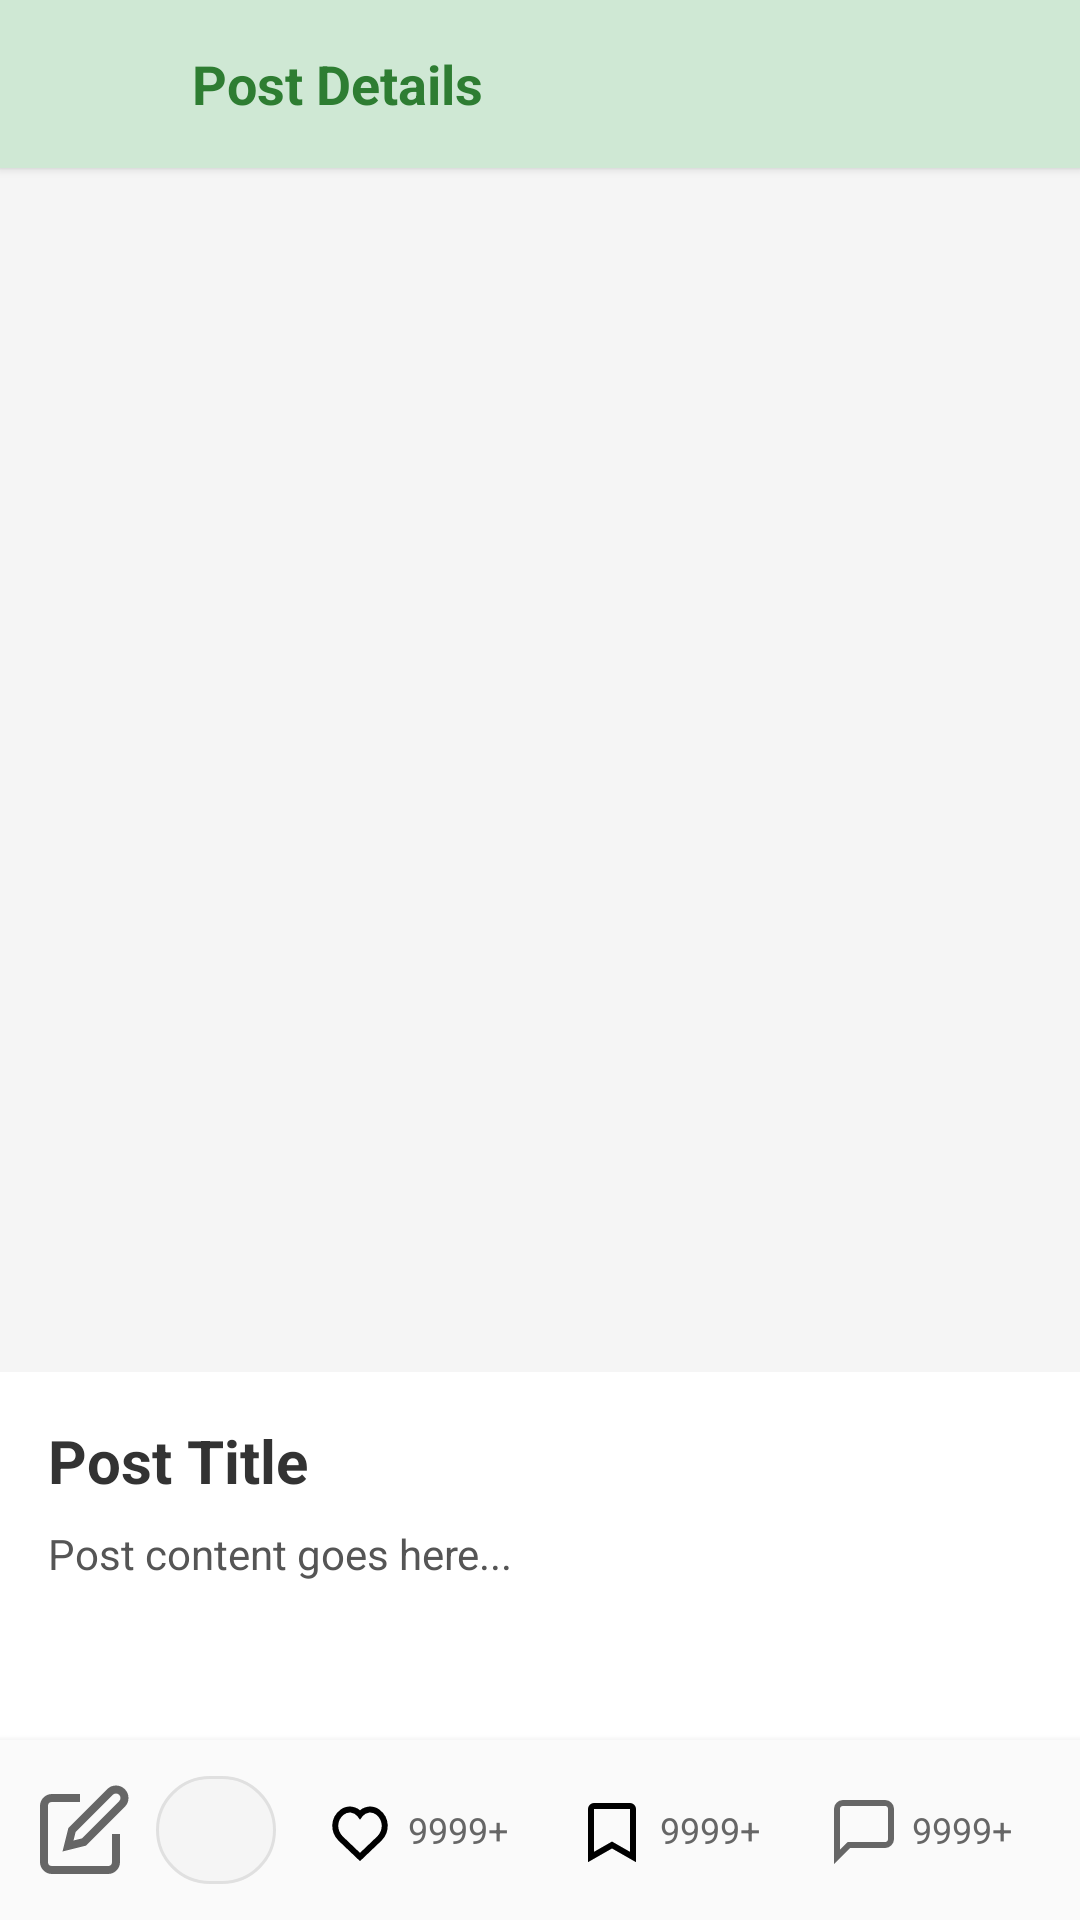

Reconstruct the res/layout file that produces this screen, plus the resources it refers to.
<!-- AndroidManifest.xml: application theme Theme.Aura -->
<!-- res/layout/activity_post_detail.xml -->
<?xml version="1.0" encoding="utf-8"?>
<LinearLayout xmlns:android="http://schemas.android.com/apk/res/android"
    xmlns:app="http://schemas.android.com/apk/res-auto"
    android:layout_width="match_parent"
    android:layout_height="match_parent"
    android:orientation="vertical"
    android:background="#FFFFFF">

    
    <LinearLayout
        android:layout_width="match_parent"
        android:layout_height="56dp"
        android:orientation="horizontal"
        android:gravity="center_vertical"
        android:background="#CFE8D4"
        android:paddingStart="8dp"
        android:paddingEnd="16dp"
        android:elevation="2dp">

        <ImageButton
            android:id="@+id/btnBack"
            android:layout_width="48dp"
            android:layout_height="48dp"
            android:background="?attr/selectableItemBackgroundBorderless"
            android:contentDescription="Back"
            android:src="@drawable/ic_arrow_back"
            app:tint="#2E7D32" />

        <TextView
            android:layout_width="0dp"
            android:layout_height="wrap_content"
            android:layout_weight="1"
            android:text="Post Details"
            android:textSize="18sp"
            android:textStyle="bold"
            android:textColor="#2E7D32"
            android:paddingStart="8dp" />

    </LinearLayout>

    
    <ImageView
        android:id="@+id/imgCover"
        android:layout_width="match_parent"
        android:layout_height="0dp"
        android:layout_weight="1"
        android:scaleType="fitCenter"
        android:adjustViewBounds="true"
        android:maxHeight="400dp"
        android:src="@drawable/placeholder"
        android:background="#F5F5F5" />

    
    <LinearLayout
        android:layout_width="match_parent"
        android:layout_height="wrap_content"
        android:orientation="vertical"
        android:padding="16dp"
        android:background="#FFFFFF">

        
        <TextView
            android:id="@+id/tvTitle"
            android:layout_width="match_parent"
            android:layout_height="wrap_content"
            android:text="Post Title"
            android:textStyle="bold"
            android:textSize="20sp"
            android:textColor="#333333"
            android:maxLines="1"
            android:ellipsize="end" />

        
        <LinearLayout
            android:layout_width="match_parent"
            android:layout_height="wrap_content"
            android:orientation="vertical"
            android:layout_marginTop="8dp">

            <TextView
                android:id="@+id/tvContent"
                android:layout_width="match_parent"
                android:layout_height="wrap_content"
                android:text="Post content goes here..."
                android:textSize="14sp"
                android:textColor="#555555"
                android:lineSpacingExtra="2dp"
                android:minLines="3"
                android:maxLines="3"
                android:ellipsize="end" />

            <TextView
                android:id="@+id/btnExpand"
                android:layout_width="wrap_content"
                android:layout_height="wrap_content"
                android:text="Expand"
                android:textColor="#4CAF50"
                android:textSize="13sp"
                android:textStyle="bold"
                android:paddingTop="4dp"
                android:paddingBottom="4dp"
                android:visibility="gone"
                android:clickable="true"
                android:focusable="true" />

        </LinearLayout>

    </LinearLayout>

    
    <LinearLayout
        android:layout_width="match_parent"
        android:layout_height="wrap_content"
        android:orientation="horizontal"
        android:padding="12dp"
        android:gravity="center_vertical"
        android:background="#FAFAFA"
        android:elevation="4dp">

        
        <ImageButton
            android:id="@+id/btnWriteComment"
            android:layout_width="32dp"
            android:layout_height="32dp"
            android:background="?attr/selectableItemBackgroundBorderless"
            android:src="@drawable/ic_edit"
            android:contentDescription="Write comment"
            android:scaleType="fitCenter"
            app:tint="#666666" />

        
        <LinearLayout
            android:id="@+id/layoutCommentInput"
            android:layout_width="0dp"
            android:layout_height="36dp"
            android:layout_weight="1"
            android:layout_marginStart="8dp"
            android:background="@drawable/bg_comment_input"
            android:gravity="center_vertical"
            android:paddingStart="12dp"
            android:paddingEnd="12dp"
            android:clickable="true"
            android:focusable="true">

            <TextView
                android:layout_width="wrap_content"
                android:layout_height="wrap_content"
                android:text=""
                android:textColor="#999999"
                android:textSize="14sp" />

        </LinearLayout>

        
        <LinearLayout
            android:id="@+id/layoutLike"
            android:layout_width="wrap_content"
            android:layout_height="wrap_content"
            android:orientation="horizontal"
            android:gravity="center_vertical"
            android:layout_marginStart="12dp"
            android:clickable="true"
            android:focusable="true"
            android:background="?attr/selectableItemBackgroundBorderless"
            android:padding="4dp">

            <ImageButton
                android:id="@+id/btnLikeDetail"
                android:layout_width="24dp"
                android:layout_height="24dp"
                android:background="@android:color/transparent"
                android:contentDescription="Like"
                android:src="@drawable/ic_heart_outline"
                android:scaleType="fitCenter" />

            <TextView
                android:id="@+id/tvLikeCount"
                android:layout_width="wrap_content"
                android:layout_height="wrap_content"
                android:text="9999+"
                android:textSize="12sp"
                android:textColor="#666666"
                android:layout_marginStart="4dp"
                android:minWidth="40dp" />

        </LinearLayout>

        
        <LinearLayout
            android:id="@+id/layoutBookmark"
            android:layout_width="wrap_content"
            android:layout_height="wrap_content"
            android:orientation="horizontal"
            android:gravity="center_vertical"
            android:layout_marginStart="8dp"
            android:clickable="true"
            android:focusable="true"
            android:background="?attr/selectableItemBackgroundBorderless"
            android:padding="4dp">

            <ImageButton
                android:id="@+id/btnBookmarkDetail"
                android:layout_width="24dp"
                android:layout_height="24dp"
                android:background="@android:color/transparent"
                android:contentDescription="Bookmark"
                android:src="@drawable/ic_bookmark_outline"
                android:scaleType="fitCenter" />

            <TextView
                android:id="@+id/tvBookmarkCount"
                android:layout_width="wrap_content"
                android:layout_height="wrap_content"
                android:text="9999+"
                android:textSize="12sp"
                android:textColor="#666666"
                android:layout_marginStart="4dp"
                android:minWidth="40dp" />

        </LinearLayout>

        
        <LinearLayout
            android:id="@+id/layoutComment"
            android:layout_width="wrap_content"
            android:layout_height="wrap_content"
            android:orientation="horizontal"
            android:gravity="center_vertical"
            android:layout_marginStart="8dp"
            android:clickable="true"
            android:focusable="true"
            android:background="?attr/selectableItemBackgroundBorderless"
            android:padding="4dp">

            <ImageView
                android:layout_width="24dp"
                android:layout_height="24dp"
                android:src="@drawable/ic_comment"
                android:scaleType="fitCenter"
                app:tint="#666666" />

            <TextView
                android:id="@+id/tvCommentCount"
                android:layout_width="wrap_content"
                android:layout_height="wrap_content"
                android:text="9999+"
                android:textSize="12sp"
                android:textColor="#666666"
                android:layout_marginStart="4dp"
                android:minWidth="40dp" />

        </LinearLayout>

    </LinearLayout>

</LinearLayout>
<!-- resources referenced by this layout -->
<resources>
  <!-- drawable bg_comment_input (drawable) -->
  <?xml version="1.0" encoding="utf-8"?>
  <shape xmlns:android="http://schemas.android.com/apk/res/android"
      android:shape="rectangle">
      <solid android:color="#F5F5F5"/>
      <corners android:radius="20dp"/>
      <stroke
          android:width="1dp"
          android:color="#E0E0E0"/>
  </shape>
  <!-- drawable ic_bookmark_outline (drawable) -->
  <vector xmlns:android="http://schemas.android.com/apk/res/android" android:width="24dp" android:height="24dp" android:viewportWidth="24" android:viewportHeight="24">
    <path android:fillColor="@android:color/transparent" android:strokeColor="#000" android:strokeWidth="2" android:pathData="M6,4h12a1,1 0,0 1,1 1v16l-7,-4 -7,4V5a1,1 0,0 1,1 -1z"/>
  </vector>
  <!-- drawable ic_comment (drawable) -->
  <vector xmlns:android="http://schemas.android.com/apk/res/android"
      android:width="24dp"
      android:height="24dp"
      android:viewportWidth="24"
      android:viewportHeight="24">
      <path
          android:fillColor="@android:color/transparent"
          android:strokeColor="#666666"
          android:strokeWidth="2"
          android:pathData="M21,15a2,2 0,0 1,-2 2H7l-4,4V5a2,2 0,0 1,2 -2h14a2,2 0,0 1,2 2z"/>
  </vector>
  <!-- drawable ic_edit (drawable) -->
  <vector xmlns:android="http://schemas.android.com/apk/res/android"
      android:width="24dp"
      android:height="24dp"
      android:viewportWidth="24"
      android:viewportHeight="24">
      <path
          android:fillColor="@android:color/transparent"
          android:strokeColor="#666666"
          android:strokeWidth="2"
          android:pathData="M11,4H4a2,2 0,0 0,-2 2v14a2,2 0,0 0,2 2h14a2,2 0,0 0,2 -2v-7M18.5,2.5a2.121,2.121 0,0 1,3 3L12,15l-4,1 1,-4 9.5,-9.5z"/>
  </vector>
  <!-- drawable ic_heart_outline (drawable) -->
  <vector xmlns:android="http://schemas.android.com/apk/res/android" android:width="24dp" android:height="24dp" android:viewportWidth="24" android:viewportHeight="24">
    <path android:fillColor="@android:color/transparent" android:strokeColor="#000" android:strokeWidth="2" android:pathData="M12,21L5.5,14.8C3,12.2 3.2,8.3 6,6.1c1.9,-1.5 4.6,-1.1 6,0.8c1.4,-1.9 4.1,-2.3 6,-0.8c2.8,2.2 3,6.1 0.5,8.7L12,21z"/>
  </vector>
  <style name="Theme.Aura" parent="Theme.MaterialComponents.Light.NoActionBar">
          <item name="colorPrimary">@color/auragreen_primary</item>
          <item name="colorPrimaryVariant">@color/auragreen_primary_dark</item>
          <item name="colorSecondary">@color/auragreen_secondary</item>
          <item name="colorOnPrimary">@android:color/white</item>
          <item name="android:navigationBarColor">@color/auragreen_primary</item>
      </style>
  <color name="auragreen_primary">#4CAF50</color>
  <color name="auragreen_primary_dark">#388E3C</color>
  <color name="auragreen_secondary">#8BC34A</color>
</resources>
